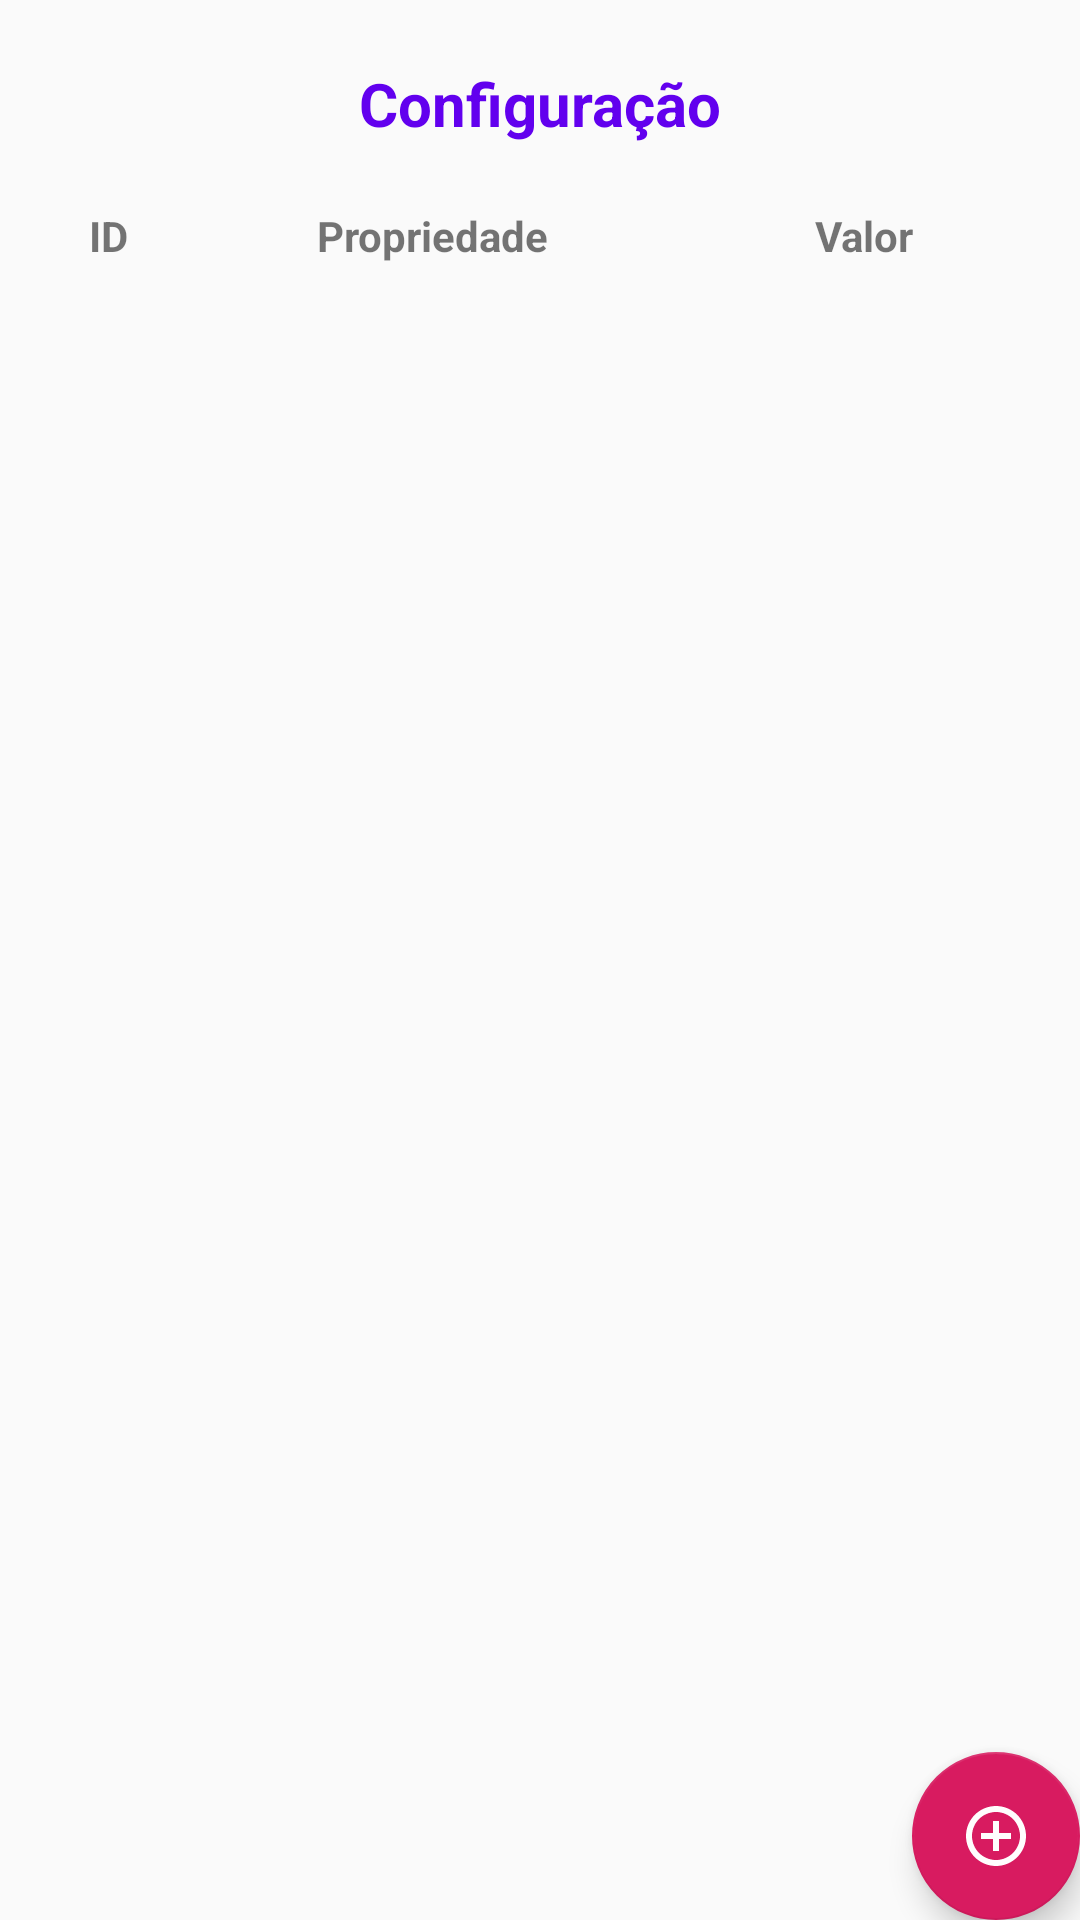

Here is an Android app screen rendered from its layout file. Give the layout XML and the strings, colors and styles it references.
<!-- AndroidManifest.xml: application theme AppTheme -->
<!-- res/layout/configuracao_activity.xml -->
<?xml version="1.0" encoding="utf-8"?>
<FrameLayout xmlns:android="http://schemas.android.com/apk/res/android"
    xmlns:app="http://schemas.android.com/apk/res-auto"
    android:layout_width="match_parent"
    android:layout_height="match_parent">

    <LinearLayout
        android:layout_width="match_parent"
        android:layout_height="match_parent"
        android:orientation="vertical">

        <TextView
            style="@style/titulos"
            android:layout_width="match_parent"
            android:layout_height="0dp"
            android:layout_weight="1"
            android:text="@string/configuracao" />

        <LinearLayout
            android:layout_width="match_parent"
            android:layout_height="wrap_content">

            <TextView
                style="@style/item_list_view.titulos"
                android:layout_width="0dp"
                android:layout_height="wrap_content"
                android:layout_weight="2"
                android:text="@string/id" />

            <TextView
                style="@style/item_list_view.titulos"
                android:layout_width="0dp"
                android:layout_height="wrap_content"
                android:layout_weight="4"
                android:text="@string/propriedade" />

            <TextView
                style="@style/item_list_view.titulos"
                android:layout_width="0dp"
                android:layout_height="wrap_content"
                android:layout_weight="4"
                android:text="@string/valor" />

        </LinearLayout>

        <ListView
            android:id="@+id/lstConfiguracao"
            android:layout_width="match_parent"
            android:layout_height="0dp"
            android:layout_weight="8"
            android:padding="5dp" />

        <TextView
            style="@style/empty"
            android:text="@string/nao_itens_exibicao"
            android:id="@+id/txtEmpty"
            android:gravity="center"
            android:visibility="gone"
            android:layout_width="match_parent"
            android:layout_height="0dp"
            android:layout_weight="9"/>

    </LinearLayout>

    <android.support.design.widget.FloatingActionButton
        android:id="@+id/fabNovaConfiguracao"
        android:layout_width="wrap_content"
        android:layout_height="wrap_content"
        android:layout_gravity="bottom|end"
        android:layout_margin="@dimen/fab_margin"
        app:srcCompat="@drawable/ic_add_circle_outline_black_24dp" />

</FrameLayout>
<!-- resources referenced by this layout -->
<resources>
  <!-- drawable ic_add_circle_outline_black_24dp (drawable) -->
  <vector android:height="24dp" android:tint="#FFFDFD"
      android:viewportHeight="24.0" android:viewportWidth="24.0"
      android:width="24dp" xmlns:android="http://schemas.android.com/apk/res/android">
      <path android:fillColor="#FF000000" android:pathData="M13,7h-2v4L7,11v2h4v4h2v-4h4v-2h-4L13,7zM12,2C6.48,2 2,6.48 2,12s4.48,10 10,10 10,-4.48 10,-10S17.52,2 12,2zM12,20c-4.41,0 -8,-3.59 -8,-8s3.59,-8 8,-8 8,3.59 8,8 -3.59,8 -8,8z"/>
  </vector>
  <string name="configuracao">Configuração</string>
  <string name="id">ID</string>
  <string name="nao_itens_exibicao">Não há itens para exibição</string>
  <string name="propriedade">Propriedade</string>
  <string name="valor">Valor</string>
  <style name="empty">
          <item name="android:textStyle">bold</item>
          <item name="android:textColor">@color/design_default_color_primary</item>
          <item name="android:textAlignment">center</item>
          <item name="android:gravity">center</item>
          <item name="android:textSize">18dp</item>
      </style>
  <style name="item_list_view.titulos">
          <item name="android:gravity">center</item>
          <item name="android:textStyle">bold</item>
      </style>
  <style name="titulos">
          <item name="android:textStyle">bold</item>
          <item name="android:textColor">@color/design_default_color_primary</item>
          <item name="android:textAlignment">center</item>
          <item name="android:gravity">center</item>
          <item name="android:textSize">20dp</item>
      </style>
  <style name="AppTheme" parent="Theme.AppCompat.Light.DarkActionBar">
          
          <item name="colorPrimary">@color/colorPrimary</item>
          <item name="colorPrimaryDark">@color/colorPrimaryDark</item>
          <item name="colorAccent">@color/colorAccent</item>
      </style>
  <color name="colorPrimary">#008577</color>
  <color name="colorPrimaryDark">#00574B</color>
  <color name="colorAccent">#D81B60</color>
</resources>
